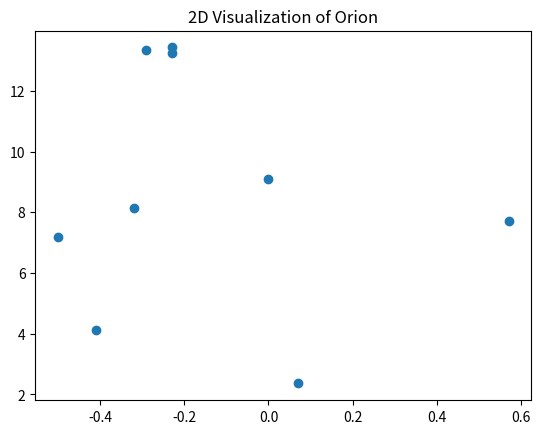
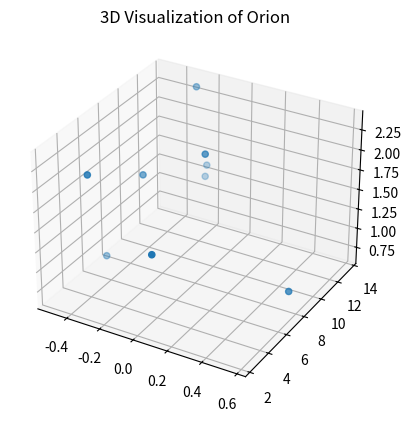

Reproduce these figures in Python, in order.

# coding: utf-8

# ## Project: Visualizing the Orion Constellation
# 
# [redacted]
# 
# As a researcher on the Hayden Planetarium team, you are in charge of visualizing the Orion constellation in 3D using the Matplotlib function `.scatter()`. To learn more about the `.scatter()` you can see the Matplotlib documentation [here](https://matplotlib.org/api/_as_gen/matplotlib.pyplot.scatter.html). 
# 
# You will create a rotate-able visualization of the position of the Orion's stars and get a better sense of their actual positions. To achieve this, you will be mapping real data from outer space that maps the position of the stars in the sky
# 
# The goal of the project is to understand spatial perspective. Once you visualize Orion in both 2D and 3D, you will be able to see the difference in the constellation shape humans see from earth versus the actual position of the stars that make up this constellation. 
# 
# <img src="https://upload.wikimedia.org/wikipedia/commons/9/91/Orion_constellation_with_star_labels.jpg" alt="Orion" style="width: 400px;"/>
# 
# 

# ## 1. Set-Up
# The following set-up is new and specific to the project. It is very similar to the way you have imported Matplotlib in previous lessons.
# 
# + Add `%matplotlib notebook` in the cell below. This is a new statement that you may not have seen before. It will allow you to be able to rotate your visualization in this jupyter notebook.
# 
# + We will be using a subset of Matplotlib: `matplotlib.pyplot`. Import the subset as you have been importing it in previous lessons: `from matplotlib import pyplot as plt`
# 
# 
# + In order to see our 3D visualization, we also need to add this new line after we import Matplotlib:
# `from mpl_toolkits.mplot3d import Axes3D`
# 

# In[1]:


get_ipython().run_line_magic('matplotlib', 'notebook')
from matplotlib import pyplot as plt
from mpl_toolkits.mplot3d import Axes3D


# ## 2. Get familiar with real data
# 
# Astronomers describe a star's position in the sky by using a pair of angles: declination and right ascension. Declination is similar to longitude, but it is projected on the celestian fear. Right ascension is known as the "hour angle" because it accounts for time of day and earth's rotaiton. Both angles are relative to the celestial equator. You can learn more about star position [here](https://en.wikipedia.org/wiki/Star_position).
# 
# The `x`, `y`, and `z` lists below are composed of the x, y, z coordinates for each star in the collection of stars that make up the Orion constellation as documented in a paper by Nottingham Trent Univesity on "The Orion constellation as an installation" found [here](https://arxiv.org/ftp/arxiv/papers/1110/1110.3469.pdf).
# 
# Spend some time looking at `x`, `y`, and `z`, does each fall within a range?

# In[2]:


# Orion
x = [-0.41, 0.57, 0.07, 0.00, -0.29, -0.32,-0.50,-0.23, -0.23]
y = [4.12, 7.71, 2.36, 9.10, 13.35, 8.13, 7.19, 13.25,13.43]
z = [2.06, 0.84, 1.56, 2.07, 2.36, 1.72, 0.66, 1.25,1.38]


# ## 3. Create a 2D Visualization
# 
# Before we visualize the stars in 3D, let's get a sense of what they look like in 2D. 
# 
# Create a figure for the 2d plot and save it to a variable name `fig`. (hint: `plt.figure()`)
# 
# Add your subplot `.add_subplot()` as the single subplot, with `1,1,1`.(hint: `add_subplot(1,1,1)`)
# 
# Use the scatter [function](https://matplotlib.org/api/_as_gen/matplotlib.pyplot.scatter.html) to visualize your `x` and `y` coordinates. (hint: `.scatter(x,y)`)
# 
# Render your visualization. (hint: `plt.show()`)
# 
# Does the 2D visualization look like the Orion constellation we see in the night sky? Do you recognize its shape in 2D? There is a curve to the sky, and this is a flat visualization, but we will visualize it in 3D in the next step to get a better sense of the actual star positions. 

# In[8]:


fig = plt.figure()

fig.add_subplot(1,1,1)
plt.scatter(x,y)
plt.title("2D Visualization of Orion")

plt.show()


# ## 4. Create a 3D Visualization
# 
# Create a figure for the 3D plot and save it to a variable name `fig_3d`. (hint: `plt.figure()`)
# 
# 
# Since this will be a 3D projection, we want to make to tell Matplotlib this will be a 3D plot.  
# 
# To add a 3D projection, you must include a the projection argument. It would look like this:
# ```py
# projection="3d"
# ```
# 
# Add your subplot with `.add_subplot()` as the single subplot `1,1,1` and specify your `projection` as `3d`:
# 
# `fig_3d.add_subplot(1,1,1,projection="3d")`)
# 
# Since this visualization will be in 3D, we will need our third dimension. In this case, our `z` coordinate. 
# 
# Create a new variable `constellation3d` and call the scatter [function](https://matplotlib.org/api/_as_gen/matplotlib.pyplot.scatter.html) with your `x`, `y` and `z` coordinates. 
# 
# Include `z` just as you have been including the other two axes. (hint: `.scatter(x,y,z)`)
# 
# Render your visualization. (hint `plt.show()`.)
# 

# In[18]:


fig_3d = plt.figure()

constellation3d = fig_3d.add_subplot(1,1,1,projection="3d")
constellation3d.scatter(x,y,z)
plt.title("3D Visualization of Orion")

plt.show()


# ## 5. Rotate and explore
# 
# Use your mouse to click and drag the 3D visualization in the previous step. This will rotate the scatter plot. As you rotate, can you see Orion from different angles? 
# 
# Note: The on and off button that appears above the 3D scatter plot allows you to toggle rotation of your 3D visualization in your notebook.
# 
# Take your time, rotate around! Remember, this will never look exactly like the Orion we see from Earth. The visualization does not curve as the night sky does.
# There is beauty in the new understanding of Earthly perspective! We see the shape of the warrior Orion because of Earth's location in the universe and the location of the stars in that constellation.
# 
# Feel free to map more stars by looking up other celestial x, y, z coordinates [here](http://www.stellar-database.com/).
# 
